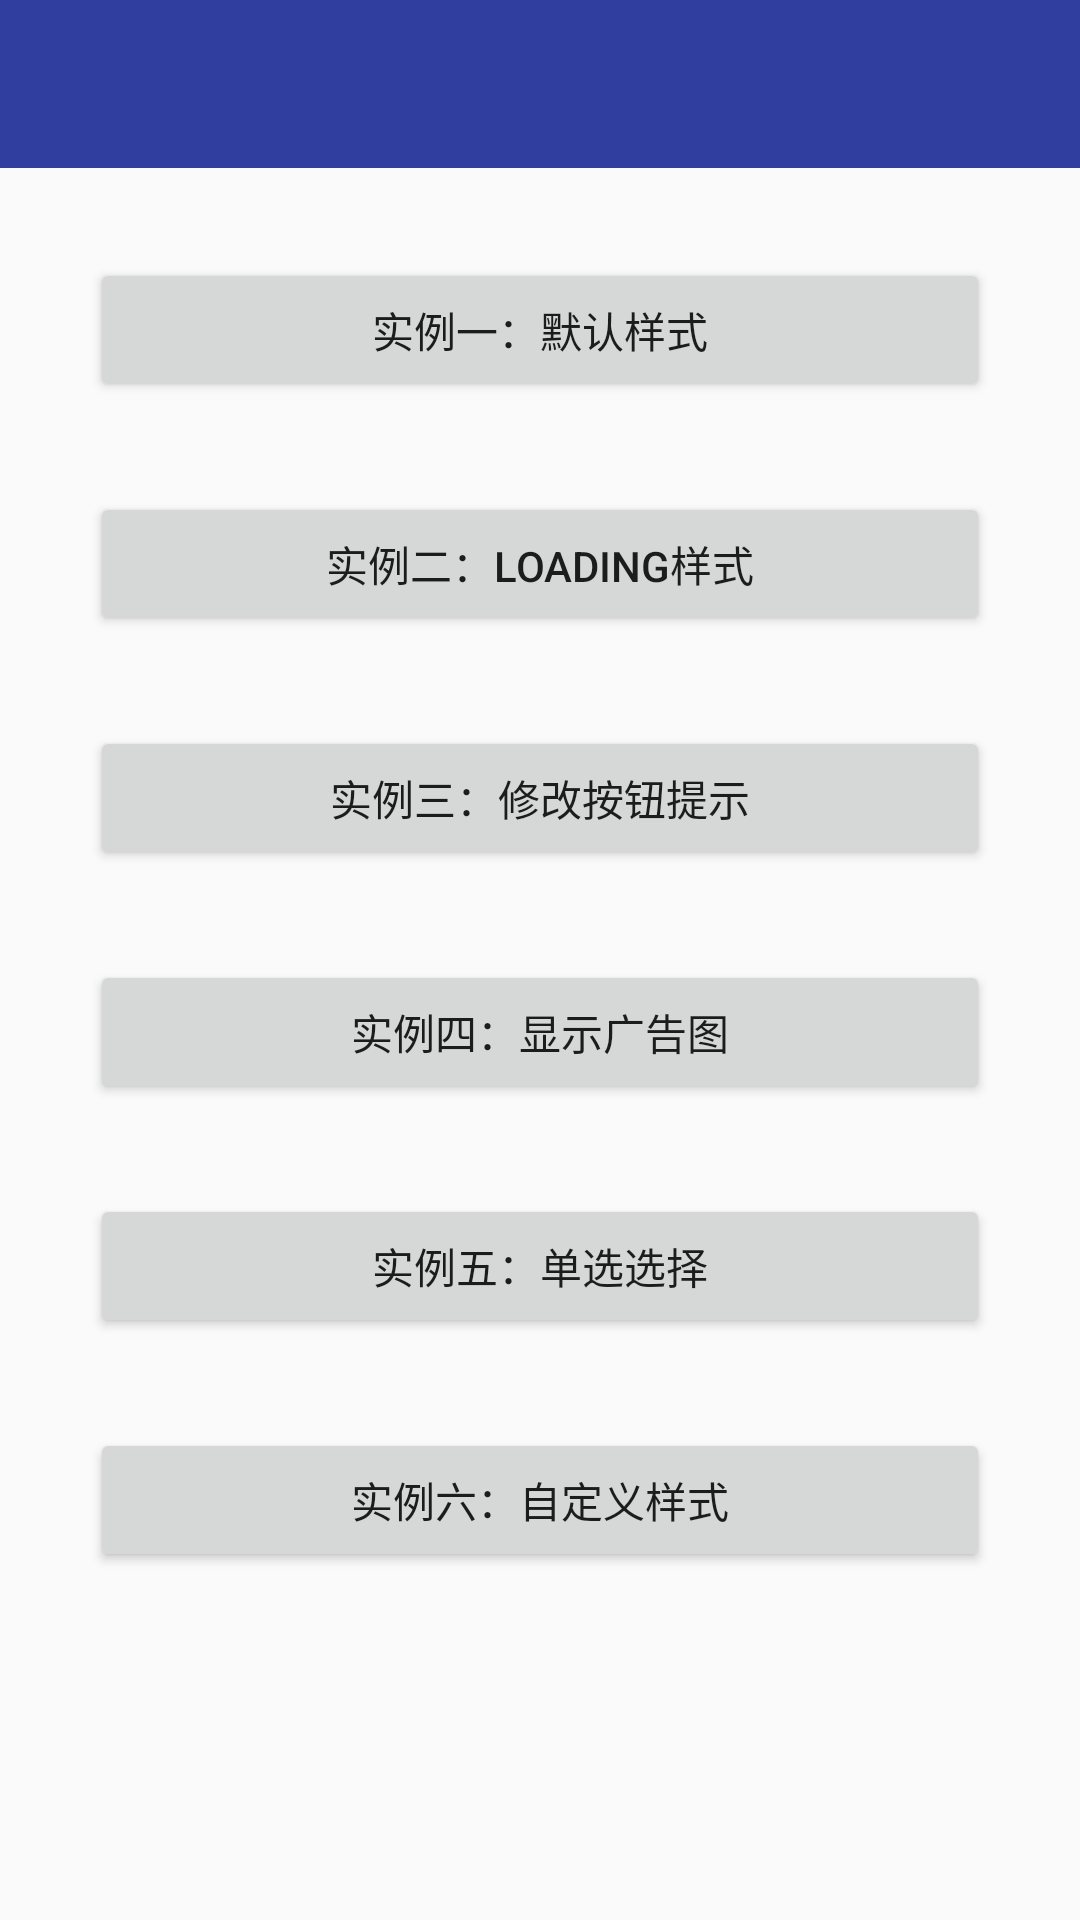

Here is an Android app screen rendered from its layout file. Give the layout XML and the strings, colors and styles it references.
<!-- AndroidManifest.xml: activity theme AppTheme.NoActionBar -->
<!-- res/layout/activity_dialog.xml -->
<?xml version="1.0" encoding="utf-8"?>
<LinearLayout xmlns:android="http://schemas.android.com/apk/res/android"
			  android:orientation="vertical"
			  android:layout_width="match_parent"
			  android:layout_height="match_parent">

	<include layout="@layout/common_toolbar"/>

	<androidx.core.widget.NestedScrollView
		android:layout_width="match_parent"
		android:layout_height="match_parent">

		<LinearLayout
			android:layout_width="match_parent"
			android:layout_height="match_parent"
			android:orientation="vertical">

			<Button
				android:id="@+id/dialog_btn1"
				android:layout_width="match_parent"
				android:layout_height="wrap_content"
				android:layout_marginRight="30dp"
				android:layout_marginLeft="30dp"
				android:text="@string/dialog_sample_1"
				android:layout_marginTop="30dp"/>
			<Button
				android:id="@+id/dialog_btn2"
				android:layout_width="match_parent"
				android:layout_height="wrap_content"
				android:layout_marginRight="30dp"
				android:layout_marginLeft="30dp"
				android:text="@string/dialog_sample_2"
				android:layout_marginTop="30dp"/>
			<Button
				android:id="@+id/dialog_btn3"
				android:layout_width="match_parent"
				android:layout_height="wrap_content"
				android:layout_marginRight="30dp"
				android:layout_marginLeft="30dp"
				android:text="@string/dialog_sample_3"
				android:layout_marginTop="30dp"/>
			<Button
				android:id="@+id/dialog_btn4"
				android:layout_width="match_parent"
				android:layout_height="wrap_content"
				android:layout_marginRight="30dp"
				android:layout_marginLeft="30dp"
				android:text="@string/dialog_sample_4"
				android:layout_marginTop="30dp"/>
			<Button
				android:id="@+id/dialog_btn5"
				android:layout_width="match_parent"
				android:layout_height="wrap_content"
				android:layout_marginRight="30dp"
				android:layout_marginLeft="30dp"
				android:text="@string/dialog_sample_5"
				android:layout_marginTop="30dp"/>
			<Button
				android:id="@+id/dialog_btn6"
				android:layout_width="match_parent"
				android:layout_height="wrap_content"
				android:layout_marginRight="30dp"
				android:layout_marginLeft="30dp"
				android:text="@string/dialog_sample_6"
				android:layout_marginTop="30dp"/>

		</LinearLayout>

	</androidx.core.widget.NestedScrollView>

</LinearLayout>
<!-- res/layout/common_toolbar.xml (included above) -->
<?xml version="1.0" encoding="utf-8"?>
<RelativeLayout xmlns:android="http://schemas.android.com/apk/res/android"
       android:layout_width="match_parent"
       android:layout_height="wrap_content">

    <androidx.appcompat.widget.Toolbar
        android:id="@+id/common_toolbar"
        android:layout_width="match_parent"
        android:layout_height="wrap_content"
        android:background="?attr/colorPrimary"
        android:minHeight="?attr/actionBarSize">
    </androidx.appcompat.widget.Toolbar>

    <TextView
        android:layout_width="wrap_content"
        android:layout_height="wrap_content"
        android:id="@+id/titleTv"
        android:textSize="@dimen/sp_20"
        android:layout_centerInParent="true"
        android:gravity="center"
        android:textColor="@color/white"
        android:visibility="gone"/>
</RelativeLayout>
<!-- resources referenced by this layout -->
<resources>
  <color name="white">#ffffff</color>
  <dimen name="sp_20">20sp</dimen>
  <string name="dialog_sample_1">实例一：默认样式</string>
  <string name="dialog_sample_2">实例二：Loading样式</string>
  <string name="dialog_sample_3">实例三：修改按钮提示</string>
  <string name="dialog_sample_4">实例四：显示广告图</string>
  <string name="dialog_sample_5">实例五：单选选择</string>
  <string name="dialog_sample_6">实例六：自定义样式</string>
  <style name="AppTheme.NoActionBar">
          <item name="windowActionBar">false</item>
          <item name="windowNoTitle">true</item>
      </style>
</resources>
